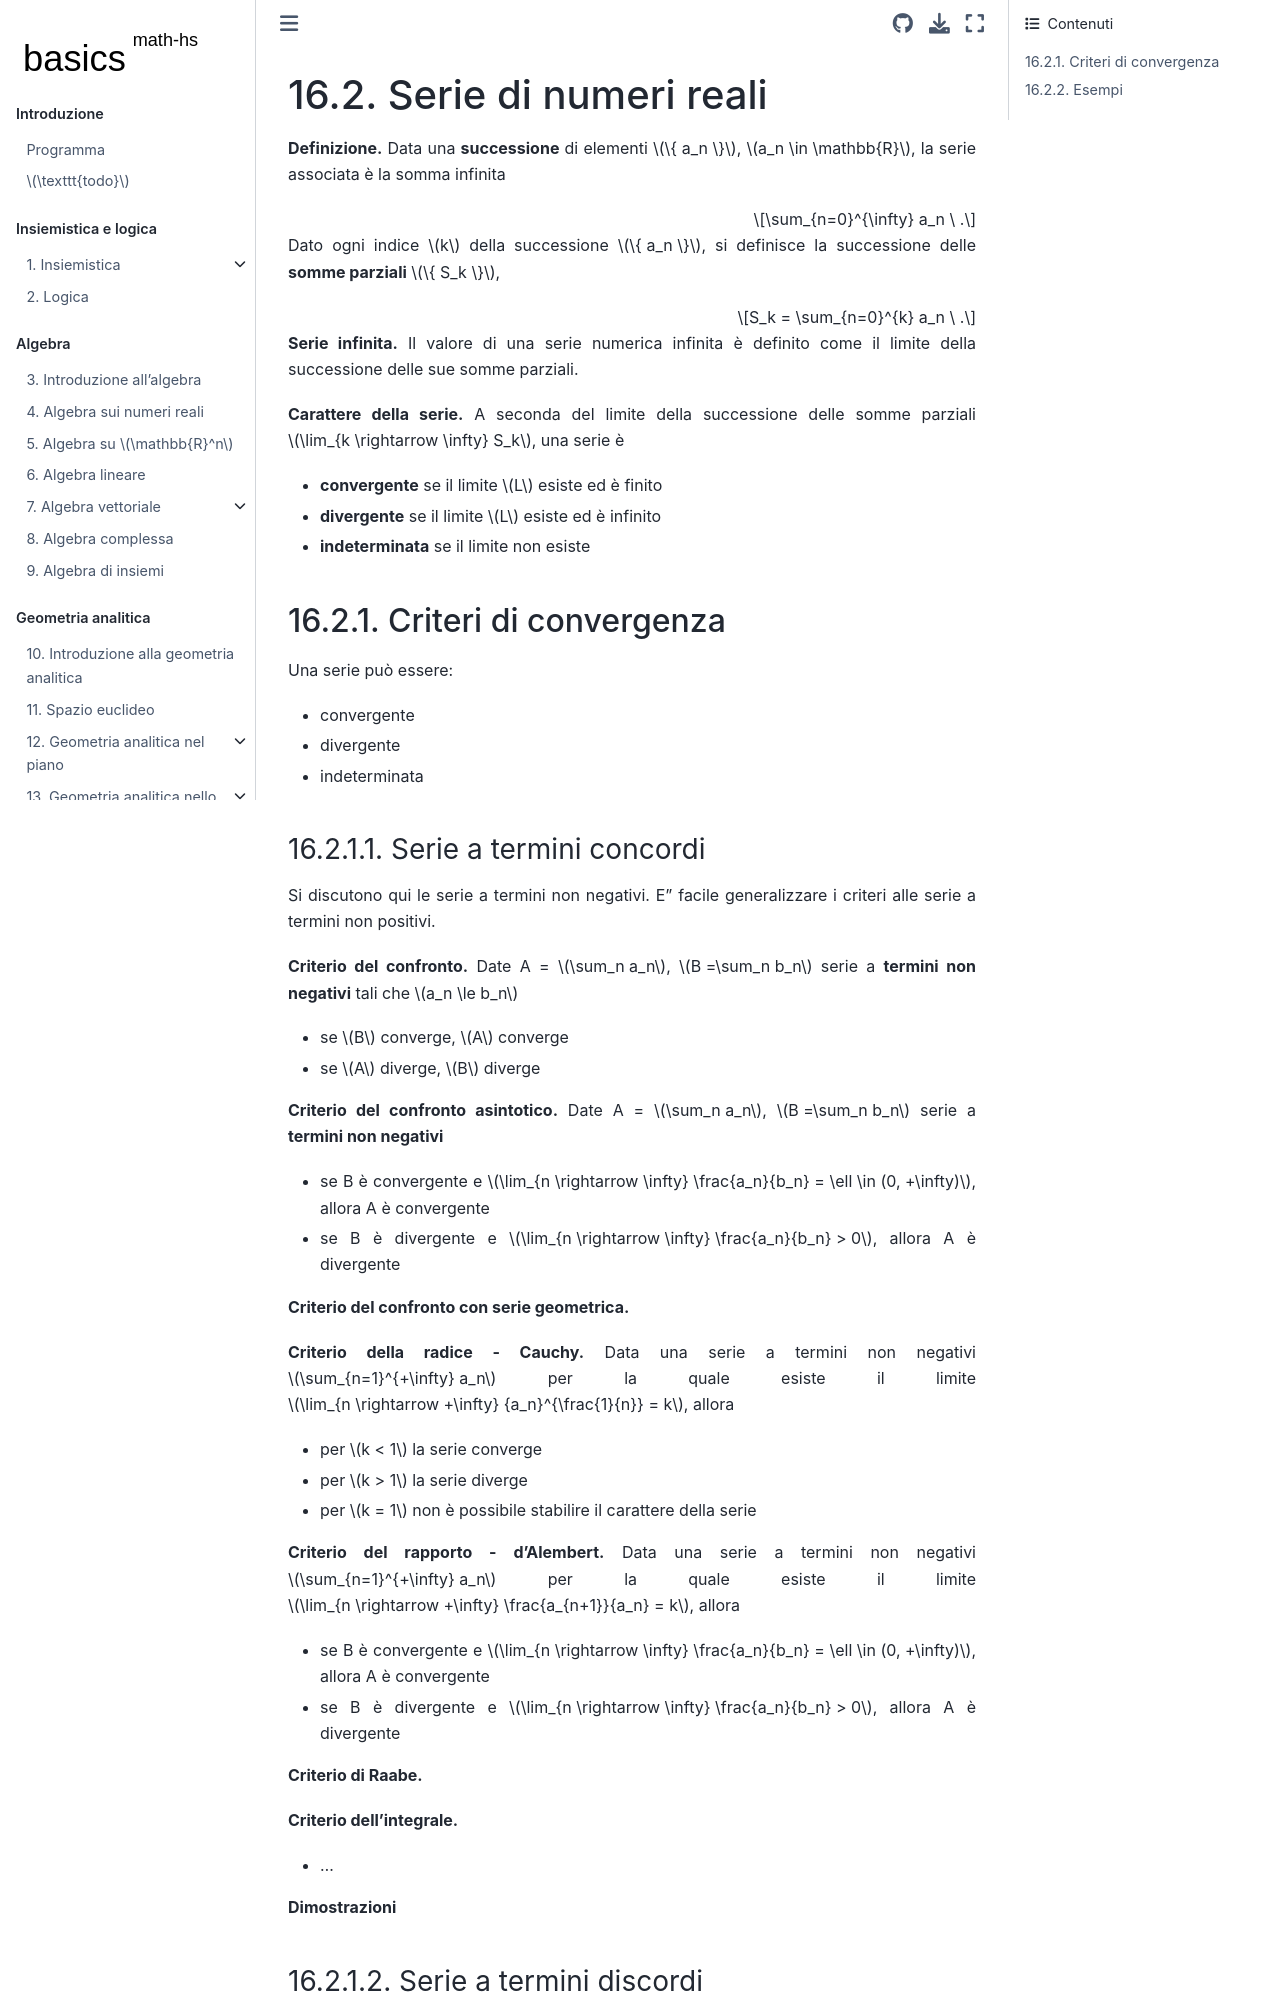

repository: Basics2022/bbooks-math-miscellanea-hs · page: ch/series/series-numerical-real.html · generator: jekyll

(math-hs:series-numerical-real)=
# Serie di numeri reali

**Definizione.** Data una **successione** di elementi $\{ a_n \}$, $a_n \in \mathbb{R}$, la serie associata è la somma infinita

$$\sum_{n=0}^{\infty} a_n \ .$$

Dato ogni indice $k$ della successione $\{ a_n \}$, si definisce la successione delle **somme parziali** $\{ S_k \}$,

$$S_k = \sum_{n=0}^{k} a_n \ .$$

**Serie infinita.** Il valore di una serie numerica infinita è definito come il limite della successione delle sue somme parziali.

**Carattere della serie.** 
A seconda del limite della successione delle somme parziali $\lim_{k \rightarrow \infty} S_k$, una serie è
- **convergente** se il limite $L$ esiste ed è finito
- **divergente** se il limite $L$ esiste ed è infinito
- **indeterminata** se il limite non esiste

## Criteri di convergenza

Una serie può essere:
- convergente
- divergente
- indeterminata

### Serie a termini concordi

Si discutono qui le serie a termini non negativi. E' facile generalizzare i criteri alle serie a termini non positivi.

**Criterio del confronto.** Date A = $\sum_n a_n$, $B =\sum_n b_n$ serie a **termini non negativi** tali che $a_n \le b_n$
- se $B$ converge, $A$ converge
- se $A$  diverge, $B$  diverge

**Criterio del confronto asintotico.** Date A = $\sum_n a_n$, $B =\sum_n b_n$ serie a **termini non negativi**
- se B è convergente e $\lim_{n \rightarrow \infty} \frac{a_n}{b_n} = \ell \in (0, +\infty)$, allora A è convergente
- se B è  divergente e $\lim_{n \rightarrow \infty} \frac{a_n}{b_n} > 0$, allora A è  divergente

**Criterio del confronto con serie geometrica.**

**Criterio della radice - Cauchy.** Data una serie a termini non negativi $\sum_{n=1}^{+\infty} a_n$ per la quale esiste il limite $\lim_{n \rightarrow +\infty} {a_n}^{\frac{1}{n}} = k$, allora
- per $k < 1$ la serie converge
- per $k > 1$ la serie diverge
- per $k = 1$ non è possibile stabilire il carattere della serie

**Criterio del rapporto - d'Alembert.** Data una serie a termini non negativi $\sum_{n=1}^{+\infty} a_n$ per la quale esiste il limite $\lim_{n \rightarrow +\infty} \frac{a_{n+1}}{a_n} = k$, allora
- se B è convergente e $\lim_{n \rightarrow \infty} \frac{a_n}{b_n} = \ell \in (0, +\infty)$, allora A è convergente
- se B è  divergente e $\lim_{n \rightarrow \infty} \frac{a_n}{b_n} > 0$, allora A è  divergente

**Criterio di Raabe.**

**Criterio dell'integrale.**
- ...

**Dimostrazioni**


### Serie a termini discordi

- **Criterio di convergenza assoluta.**
- ...
